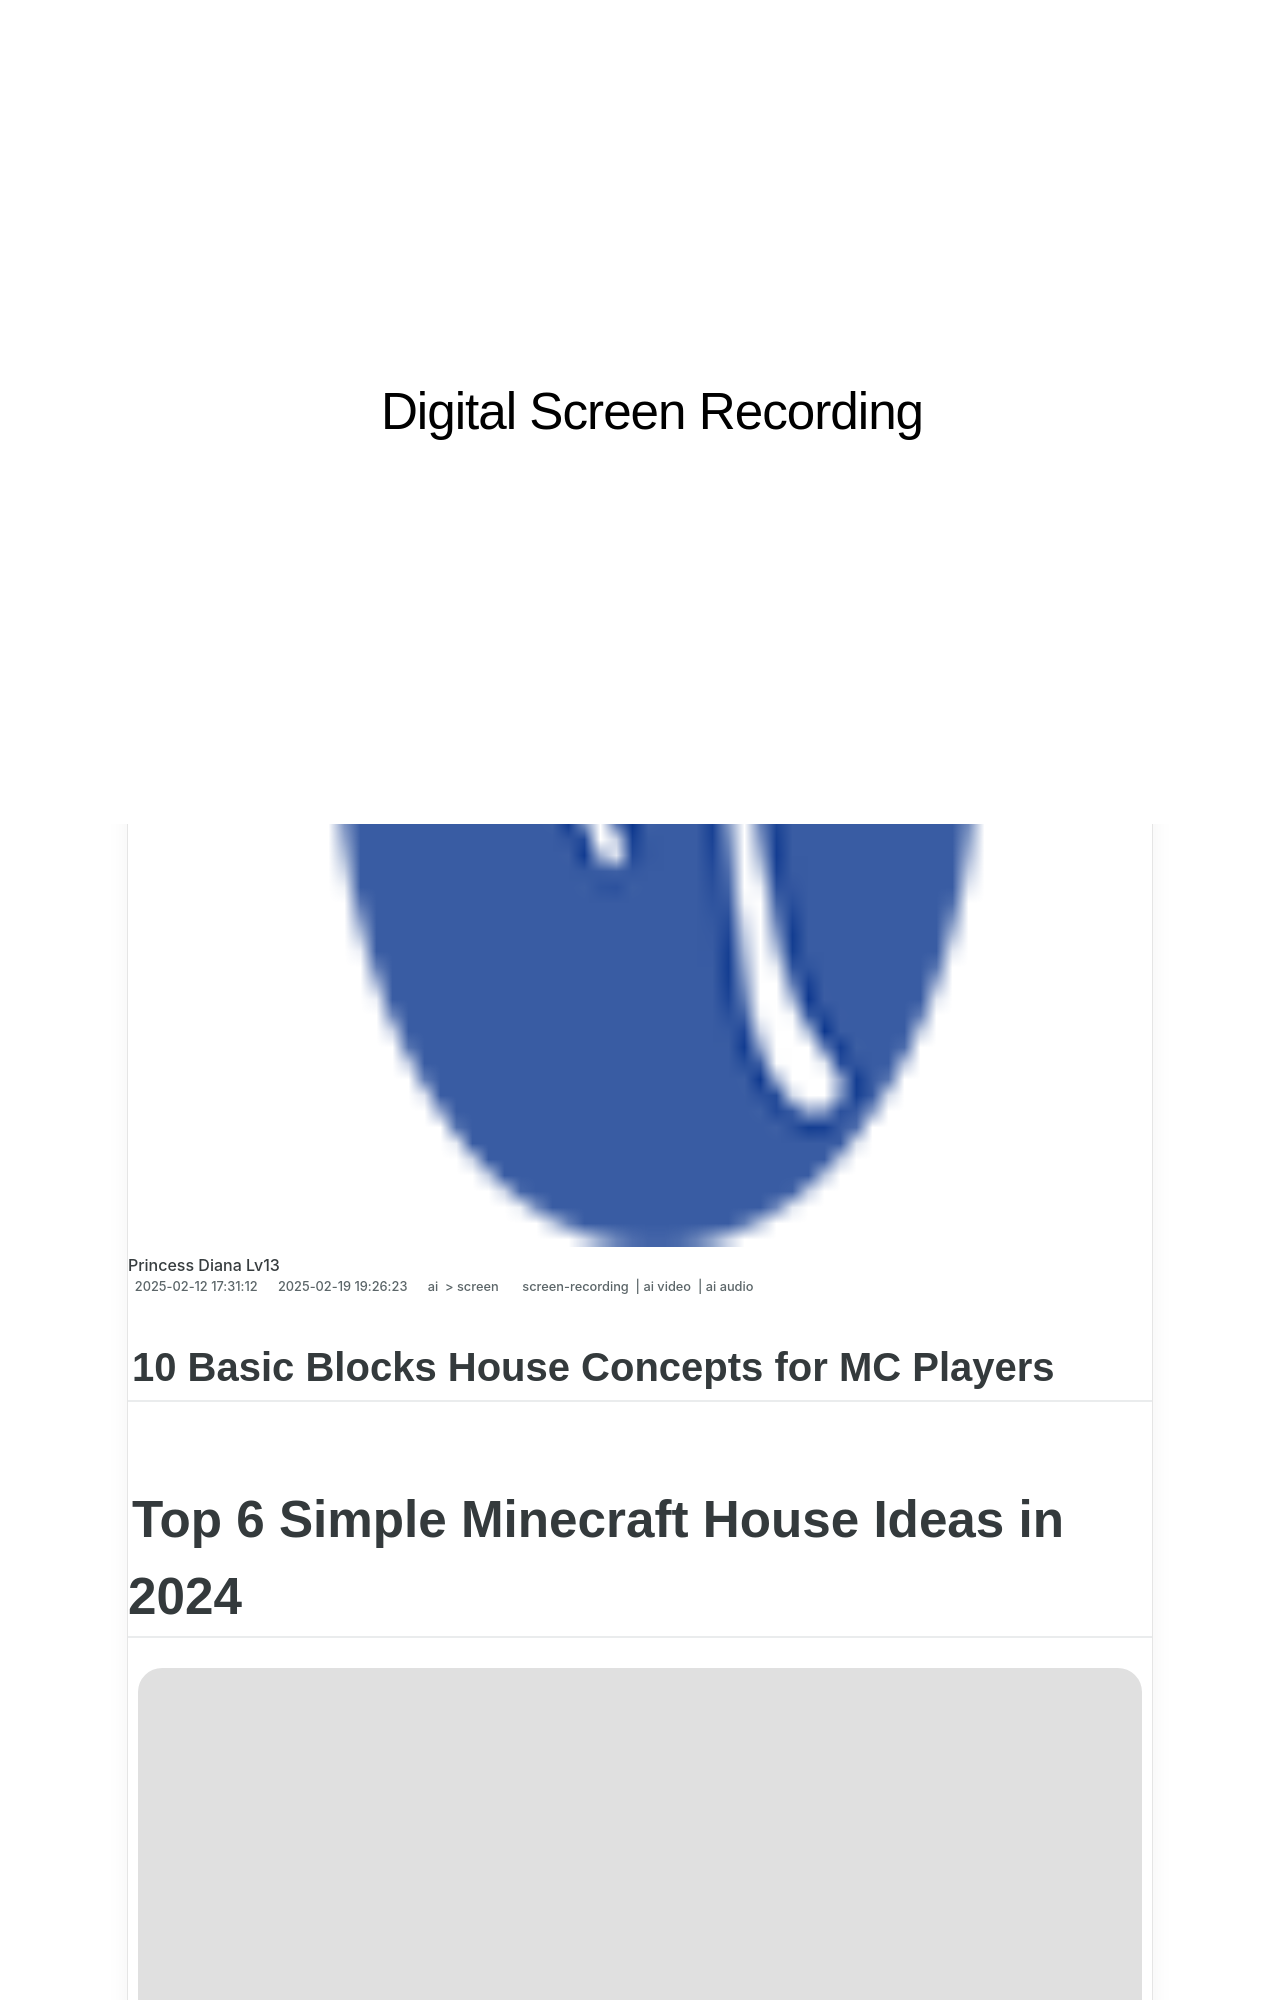

repository: techidaily/site-digital-screen-recording · page: 10-basic-blocks-house-concepts-for-mc-players/index.html · generator: jekyll

---
title: "10 Basic Blocks House Concepts for MC Players"
date: 2024-07-24T06:22:51.205Z
updated: 2024-07-25T06:22:51.205Z
tags: 
  - screen-recording
  - ai video
  - ai audio
categories: 
  - ai
  - screen
description: "This Article Describes 10 Basic Blocks House Concepts for MC Players"
excerpt: "This Article Describes 10 Basic Blocks House Concepts for MC Players"
keywords: "MC Housing Basics,MC House Building Tips,Fundamental MC Residences,MC Player Homestead,Essential MC Dwellings,Basic MC Living Designs,Starting Point MC Habitats"
thumbnail: https://thmb.techidaily.com/298329c51bf36530c944afd2311460eb93803d5bd2abed16461ddf6c80bb2da9.jpg
---

## 10 Basic Blocks House Concepts for MC Players

# Top 6 Simple Minecraft House Ideas in 2024

<!-- affiliate ads begin -->
<a href="https://propmoneyinc.pxf.io/c/5597632/1803116/14559" target="_top" id="1803116"><img src="//a.impactradius-go.com/display-ad/14559-1803116" border="0" alt="" width="859" height="859"/></a><img height="0" width="0" src="https://imp.pxf.io/i/5597632/1803116/14559" style="position:absolute;visibility:hidden;" border="0" />
<!-- affiliate ads end -->
![author avatar](https://images.wondershare.com/filmora/article-images/shannon-cox.jpg)
